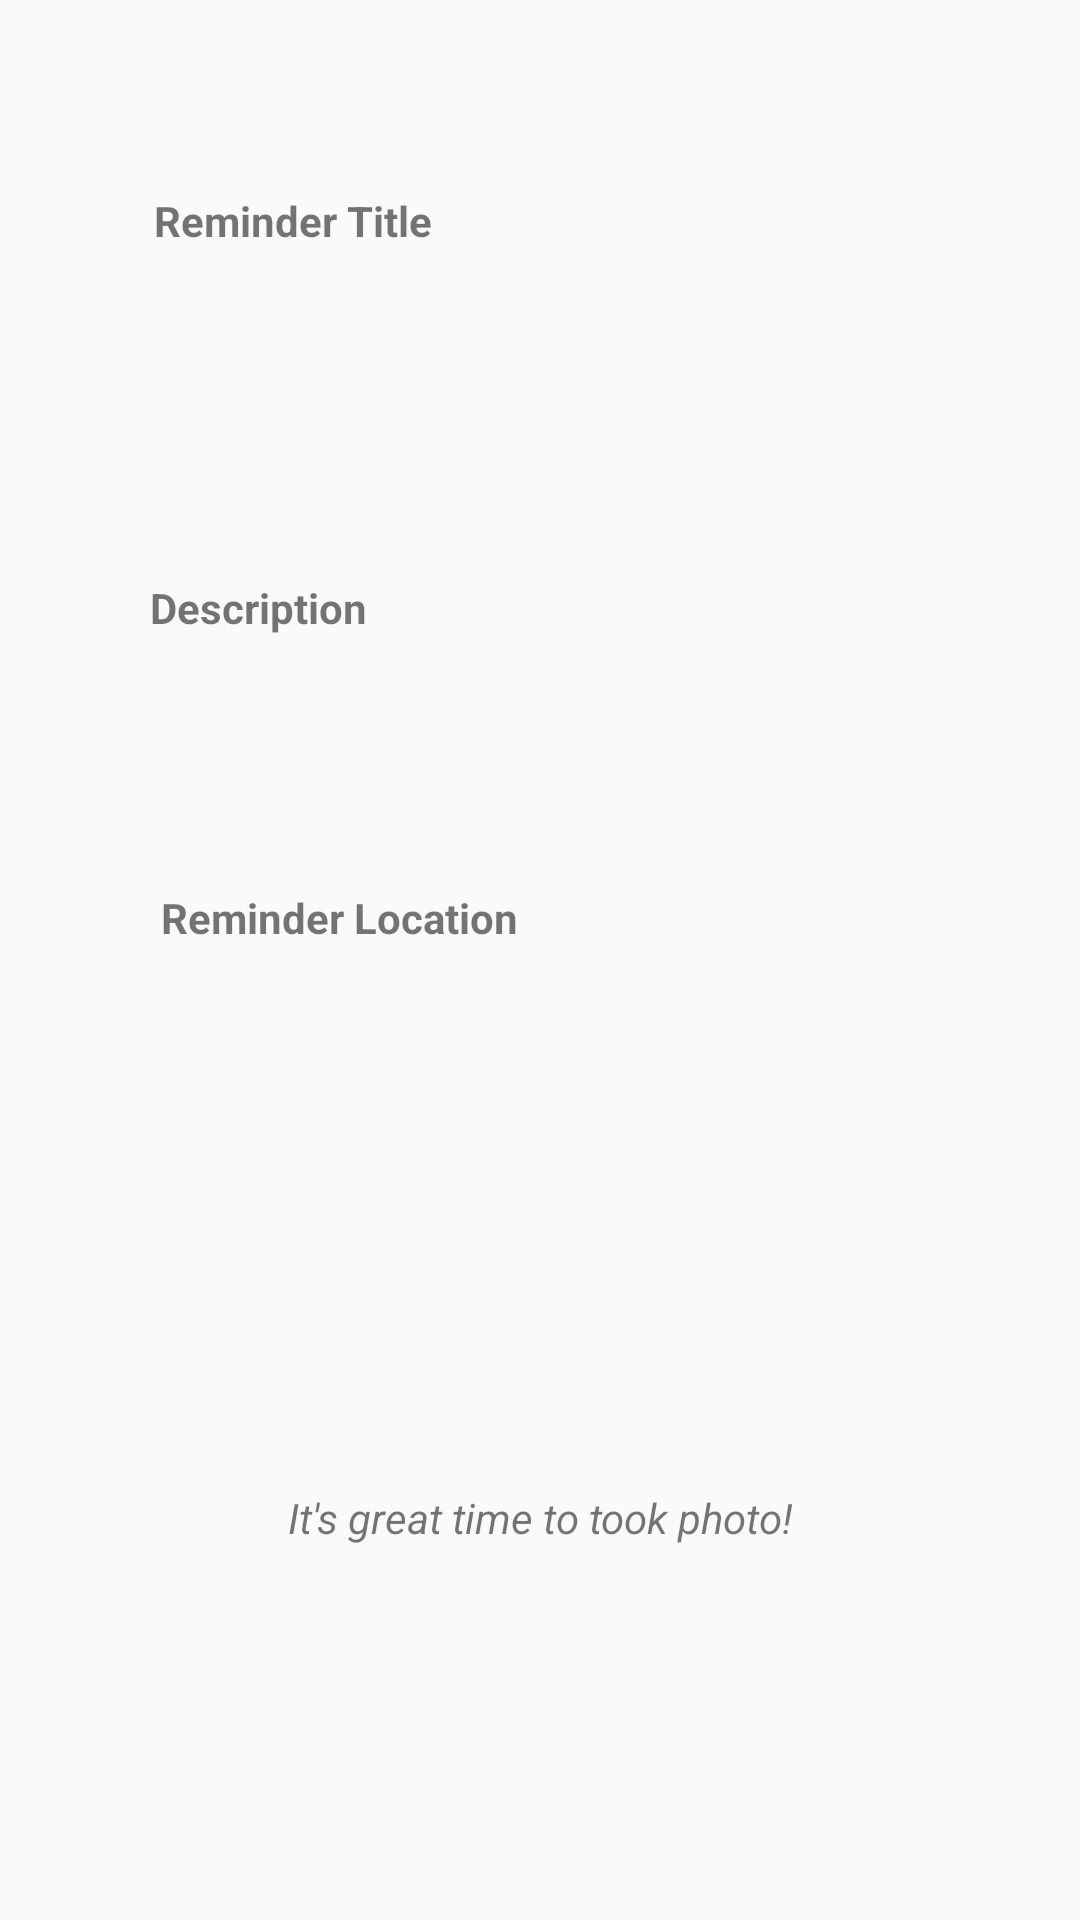

Write the Android layout XML for this screen, with the resource values it uses.
<!-- AndroidManifest.xml: application theme AppTheme -->
<!-- res/layout/activity_reminder_description.xml -->
<?xml version="1.0" encoding="utf-8"?>
<layout xmlns:android="http://schemas.android.com/apk/res/android"
    xmlns:app="http://schemas.android.com/apk/res-auto"
    xmlns:tools="http://schemas.android.com/tools">

    <data>
        
        <variable
            name="reminderDataItem"
            type="com.udacity.project4.locationreminders.reminderslist.ReminderDataItem" />
    </data>

    <androidx.constraintlayout.widget.ConstraintLayout
        android:layout_width="match_parent"
        android:layout_height="match_parent"
        android:gravity="center"
        android:orientation="vertical"
        tools:context=".locationreminders.ReminderDescriptionActivity">

        <TextView
            android:id="@+id/title_label"
            android:textStyle="bold"
            android:layout_width="wrap_content"
            android:layout_height="wrap_content"
            android:text="@string/reminder_title"
            android:textSize="@dimen/text_size_large"
            app:layout_constraintBottom_toBottomOf="parent"
            app:layout_constraintEnd_toEndOf="parent"
            app:layout_constraintHorizontal_bias="0.192"
            app:layout_constraintStart_toStartOf="parent"
            app:layout_constraintTop_toTopOf="parent"
            app:layout_constraintVertical_bias="0.103" />

        <TextView
            android:id="@+id/title_value"
            android:layout_width="wrap_content"
            android:layout_height="wrap_content"
            android:text="@{reminderDataItem.title}"
            android:textSize="@dimen/text_size_large"
            app:layout_constraintBottom_toBottomOf="parent"
            app:layout_constraintEnd_toEndOf="parent"
            app:layout_constraintHorizontal_bias="0.498"
            app:layout_constraintStart_toStartOf="parent"
            app:layout_constraintTop_toTopOf="parent"
            app:layout_constraintVertical_bias="0.19" />

        <TextView
            android:id="@+id/desc_label"
            android:layout_width="wrap_content"
            android:layout_height="wrap_content"
            android:text="@string/reminder_desc"
            android:textStyle="bold"
            android:textSize="@dimen/text_size_large"
            app:layout_constraintBottom_toBottomOf="parent"
            app:layout_constraintEnd_toEndOf="parent"
            app:layout_constraintHorizontal_bias="0.174"
            app:layout_constraintStart_toStartOf="parent"
            app:layout_constraintTop_toTopOf="parent"
            app:layout_constraintVertical_bias="0.311" />

        <TextView
            android:id="@+id/desc_value"
            android:layout_width="wrap_content"
            android:layout_height="wrap_content"
            android:text="@{reminderDataItem.description}"
            android:textSize="@dimen/text_size_large"
            app:layout_constraintBottom_toBottomOf="parent"
            app:layout_constraintEnd_toEndOf="parent"
            app:layout_constraintHorizontal_bias="0.498"
            app:layout_constraintStart_toStartOf="parent"
            app:layout_constraintTop_toTopOf="parent"
            app:layout_constraintVertical_bias="0.349" />

        <TextView
            android:id="@+id/location_label"
            android:textStyle="bold"
            android:layout_width="wrap_content"
            android:layout_height="wrap_content"
            android:text="@string/reminder_location"
            android:textSize="@dimen/text_size_large"
            app:layout_constraintBottom_toBottomOf="parent"
            app:layout_constraintEnd_toEndOf="parent"
            app:layout_constraintHorizontal_bias="0.223"
            app:layout_constraintStart_toStartOf="parent"
            app:layout_constraintTop_toTopOf="parent"
            app:layout_constraintVertical_bias="0.477" />

        <TextView
            android:id="@+id/location_value"
            android:layout_width="wrap_content"
            android:layout_height="wrap_content"
            android:text="@{reminderDataItem.location}"
            android:textSize="@dimen/text_size_large"
            app:layout_constraintBottom_toBottomOf="parent"
            app:layout_constraintEnd_toEndOf="parent"
            app:layout_constraintHorizontal_bias="0.498"
            app:layout_constraintStart_toStartOf="parent"
            app:layout_constraintTop_toTopOf="parent"
            app:layout_constraintVertical_bias="0.568" />

        <TextView
            android:id="@+id/advise"
            android:layout_width="wrap_content"
            android:layout_height="wrap_content"
            android:text="@string/its_great_time_to_took_photo"
            android:textSize="@dimen/text_size_large"
            android:textStyle="italic"
            app:layout_constraintBottom_toBottomOf="parent"
            app:layout_constraintEnd_toEndOf="parent"
            app:layout_constraintStart_toStartOf="parent"
            app:layout_constraintTop_toTopOf="parent"
            app:layout_constraintVertical_bias="0.799" />

    </androidx.constraintlayout.widget.ConstraintLayout>
</layout>
<!-- resources referenced by this layout -->
<resources>
  <string name="its_great_time_to_took_photo">It\'s great time to took photo!</string>
  <string name="reminder_desc">Description</string>
  <string name="reminder_location">Reminder Location</string>
  <string name="reminder_title">Reminder Title</string>
  <style name="AppTheme" parent="Theme.AppCompat.Light.DarkActionBar">
          
          <item name="colorPrimary">@color/colorPrimary</item>
          <item name="colorPrimaryDark">@color/colorPrimaryDark</item>
          <item name="colorAccent">@color/colorAccent</item>
      </style>
  <color name="colorPrimary">#008577</color>
  <color name="colorPrimaryDark">#00574B</color>
  <color name="colorAccent">#D81B60</color>
</resources>
